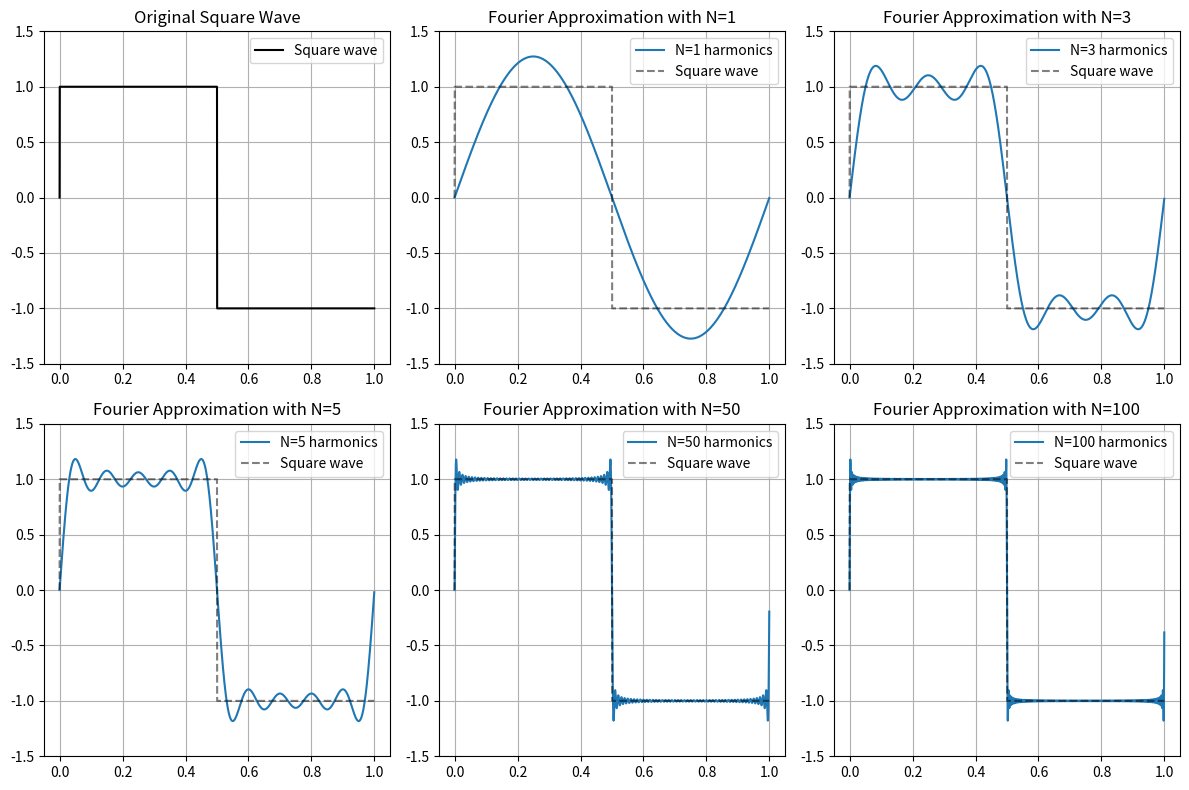

Generate this figure with matplotlib:
import numpy as np
import matplotlib.pyplot as plt
import time
# Set parameters for the signal
N = 2048 
T = 1.0 
f0 = 1 # Number of sample points
# Duration of the signal in seconds
# Fundamental frequency of the square wave in Hz
# List of harmonic numbers used to construct the square wave
harmonics = [1, 3, 5, 50, 100]
# Define the square wave function
def square_wave(t):
    return np.sign(np.sin(2.0 * np.pi * f0 * t))
# Fourier series approximation of the square wave
def square_wave_fourier(t, f0, N):
    result = np.zeros_like(t)
    for k in range(N):
# The Fourier series of a square wave contains only odd harmonics.
        n = 2 * k + 1
# Add harmonics to reconstruct the square wave.
        result += np.sin(2 * np.pi * n * f0 * t) / n
    return (4 / np.pi) * result
# Create the time vector
# np.linspace generates evenly spaced numbers over a specified interval.
# We use endpoint=False because the interval is periodic.
t = np.linspace(0.0, T, N, endpoint=False)
# Generate the original square wave
square = square_wave(t)
plt.figure(figsize=(12, 8))
# Plot the original square wave
plt.subplot(2, 3, 1)
plt.plot(t, square,'k', label="Square wave")
plt.title("Original Square Wave")
plt.ylim(-1.5, 1.5)
plt.grid(True)
plt.legend()
# Plot Fourier reconstructions under different number of harmonics
for i, Nh in enumerate(harmonics, start=2):
    plt.subplot(2, 3, i)
    y = square_wave_fourier(t, f0, Nh)
    plt.plot(t, y, label=f"N={Nh} harmonics")
    plt.plot(t, square,'k--', alpha=0.5, label="Square wave")
    plt.title(f"Fourier Approximation with N={Nh}")
    plt.ylim(-1.5, 1.5)
    plt.grid(True)
    plt.legend()


plt.tight_layout()
plt.show()